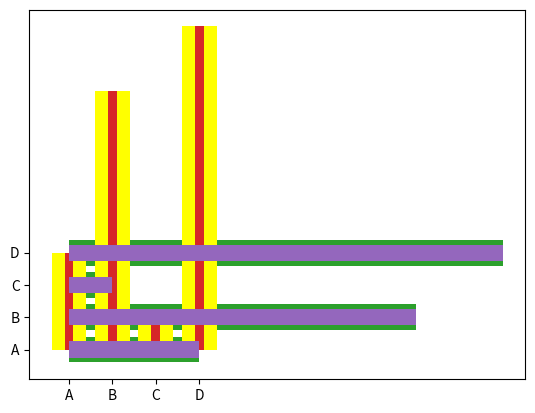

This chart was generated by the following Python code:
import matplotlib.pyplot as plt
import numpy as np

#plotting as dots
x = np.array([5,7,8,7,2,17,2,9,4,11,12,9,6])
y = np.array([99,86,87,88,111,86,103,87,94,78,77,85,86])
plt.scatter(x, y)
plt.show()

#compare and coloring
x = np.array([5,7,8,7,2,17,2,9,4,11,12,9,6])
y = np.array([99,86,87,88,111,86,103,87,94,78,77,85,86])
plt.scatter(x, y,color='black')

x = np.array([2,2,8,1,15,8,12,9,7,3,11,4,7,14,12])
y = np.array([100,105,84,105,90,99,90,95,94,100,79,112,91,80,85])
plt.scatter(x, y,color='yellow')
plt.show()

#coloring each dot
x = np.array([5,7,8,7,2,17,2,9])
y = np.array([86,103,87,94,78,77,85,86])
colors = np.array(["green","yellow","pink","purple","beige","brown","cyan","magenta"])
plt.scatter(x, y, c=colors)
plt.show()

# BARGRAPHS

x = np.array(["A", "B", "C", "D"])
y = np.array([3, 8, 1, 10])
plt.bar(x,y)
plt.show()

#horizontal
x = np.array(["A", "B", "C", "D"])
y = np.array([3, 8, 1, 10])
plt.barh(x,y)
plt.show()

#bar color
x = np.array(["A", "B", "C", "D"])
y = np.array([3, 8, 1, 10])
plt.bar(x,y,color="yellow")
plt.show()

#width
x = np.array(["A", "B", "C", "D"])
y = np.array([3, 8, 1, 10])
plt.bar(x,y,width=0.2)
plt.show()

#height
x = np.array(["A", "B", "C", "D"])
y = np.array([3, 8, 1, 10])
plt.barh(x,y,height=0.5)
plt.show()